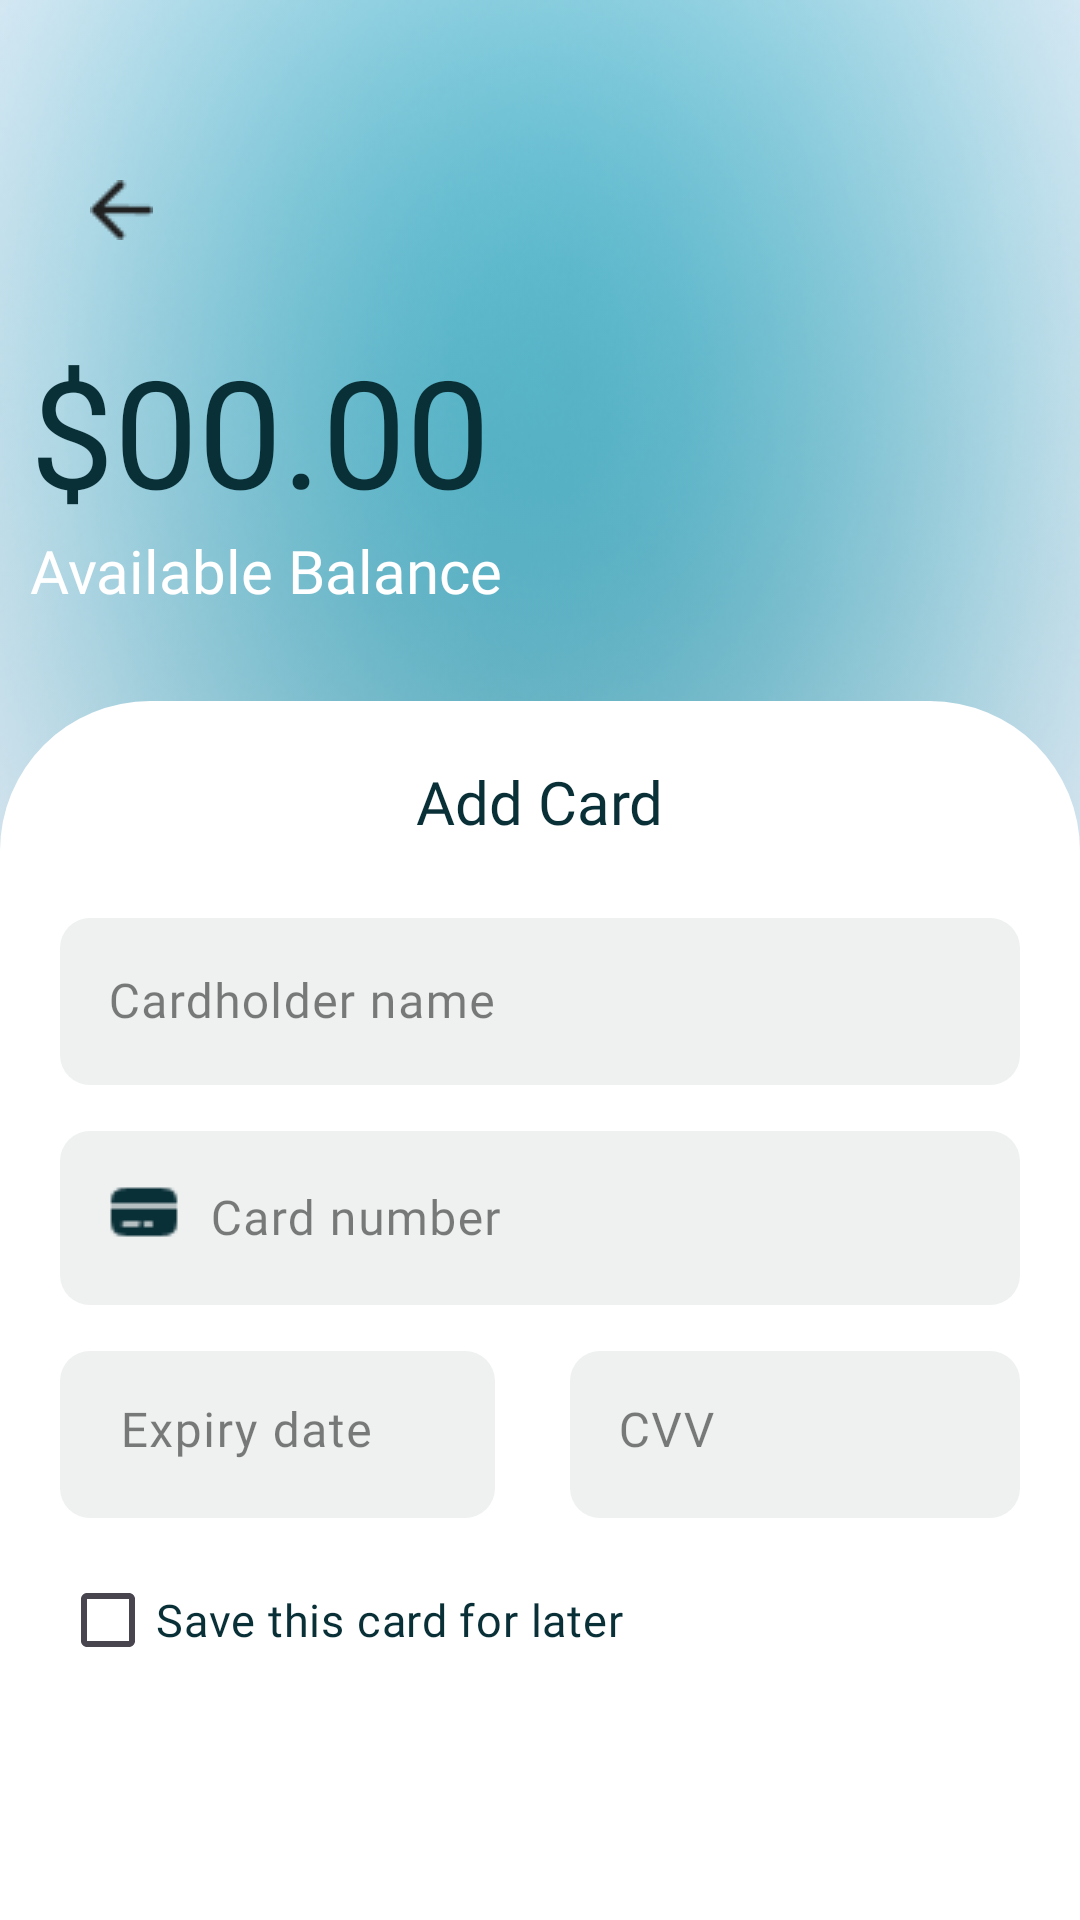

Write the Android layout XML for this screen, with the resource values it uses.
<!-- AndroidManifest.xml: activity theme Base.Theme.Fundra -->
<!-- res/layout/activity_new_card.xml -->
<?xml version="1.0" encoding="utf-8"?>
<androidx.constraintlayout.widget.ConstraintLayout xmlns:android="http://schemas.android.com/apk/res/android"
    xmlns:app="http://schemas.android.com/apk/res-auto"
    xmlns:tools="http://schemas.android.com/tools"
    android:id="@+id/main"
    android:layout_width="match_parent"
    android:layout_height="match_parent"
    tools:context=".balance.NewCardActivity"
    android:background="@drawable/main_bg">
    <ImageButton
        android:id="@+id/backButton"
        android:layout_width="wrap_content"
        android:layout_height="wrap_content"
        android:contentDescription="@string/Back"
        android:src="@drawable/back"
        android:background="@drawable/back_btn"
        android:padding="10dp"
        android:layout_marginTop="50dp"
        android:layout_marginStart="20dp"
        app:layout_constraintTop_toTopOf="parent"
        app:layout_constraintStart_toStartOf="parent" />
    <TextView
        android:id="@+id/currentalance"
        android:layout_width="wrap_content"
        android:layout_height="wrap_content"
        android:layout_marginStart="10dp"
        android:layout_marginTop="20dp"
        android:fontFamily="@font/open_sans_bold"
        android:text="@string/_00_00"
        android:textSize="50sp"
        android:textColor="@color/black1"
        app:layout_constraintStart_toStartOf="parent"
        app:layout_constraintTop_toBottomOf="@id/backButton" />
    <TextView
        android:id="@+id/av"
        android:layout_width="wrap_content"
        android:layout_height="wrap_content"
        android:text="@string/available_balance"
        android:textColor="@color/white"
        android:layout_marginStart="10dp"
        android:fontFamily="@font/open_sans_semibold"
        app:layout_constraintTop_toBottomOf="@id/currentalance"
        app:layout_constraintStart_toStartOf="parent"
        android:textSize="20sp" />
    <FrameLayout
        android:id="@+id/fram_balance"
        android:layout_width="match_parent"
        android:layout_height="0dp"
        android:layout_marginTop="30dp"
        app:layout_constraintBottom_toBottomOf="parent"
        app:layout_constraintEnd_toEndOf="parent"
        app:layout_constraintHorizontal_bias="0.0"
        app:layout_constraintStart_toStartOf="parent"
        app:layout_constraintTop_toBottomOf="@id/av"
        app:layout_constraintVertical_bias="1.0">
        <LinearLayout
            android:layout_width="match_parent"
            android:layout_height="match_parent"
            android:background="@drawable/frame"
            android:gravity="center_horizontal"
            android:orientation="vertical"
            android:padding="20dp">
            <TextView
                android:layout_width="wrap_content"
                android:layout_height="wrap_content"
                android:text="@string/add_card"
                android:textColor="@color/black1"
                android:fontFamily="@font/open_sans_bold"
                android:textSize="20sp"/>
            <com.google.android.material.textfield.TextInputLayout
                android:id="@+id/nameET"
                android:layout_width="match_parent"
                android:layout_height="wrap_content"
                android:layout_marginTop="20dp"
                app:boxStrokeColor="@color/black"
                android:textColorHint="@color/black_transparent">
                <com.google.android.material.textfield.TextInputEditText
                    android:id="@+id/cardholderTX"
                    android:layout_width="match_parent"
                    android:layout_height="wrap_content"
                    android:background="@drawable/balance_box"
                    android:fontFamily="@font/open_sans_semibold"
                    android:hint="@string/cardholder_name"
                    android:textColorHint="@color/black_transparent"
                    android:inputType="textPersonName" />
            </com.google.android.material.textfield.TextInputLayout>
            <com.google.android.material.textfield.TextInputLayout
                android:id="@+id/numberLayout"
                android:layout_width="match_parent"
                android:layout_height="wrap_content"
                android:layout_marginTop="10dp"
                app:boxStrokeColor="#80000000"
                android:textColorHint="@color/black_transparent">

                <com.google.android.material.textfield.TextInputEditText
                    android:id="@+id/card_numberTX"
                    android:layout_width="match_parent"
                    android:layout_height="wrap_content"
                    android:background="@drawable/balance_box"
                    android:fontFamily="@font/open_sans_semibold"
                    android:hint="@string/card_number"
                    android:drawablePadding="10dp"
                    android:drawableStart="@drawable/card"
                    android:textColorHint="@color/grey"
                    android:inputType="textEmailAddress" />
            </com.google.android.material.textfield.TextInputLayout>
            <LinearLayout
                android:layout_width="match_parent"
                android:layout_height="wrap_content"
                android:orientation="horizontal"
                android:baselineAligned="false"
                android:layout_marginTop="10dp">
                
                <com.google.android.material.textfield.TextInputLayout
                    android:id="@+id/expireLayout"
                    android:layout_width="0dp"
                    android:layout_height="wrap_content"
                    android:layout_weight="1"
                    app:boxStrokeColor="@color/black"
                    app:hintTextColor="#80000000"
                    android:textColorHint="@color/black_transparent">
                    <com.google.android.material.textfield.TextInputEditText
                        android:id="@+id/expireTX"
                        android:layout_width="match_parent"
                        android:layout_height="wrap_content"
                        android:background="@drawable/balance_box"
                        android:fontFamily="@font/open_sans_semibold"
                        android:paddingStart="20dp"
                        android:paddingEnd="20dp"
                        android:hint="@string/expiry_date"
                        android:layout_marginEnd="5dp"
                        android:inputType="textEmailAddress"
                        android:textColorHint="@color/grey"
                        android:gravity="start" />
                </com.google.android.material.textfield.TextInputLayout>
                
                <com.google.android.material.textfield.TextInputLayout
                    android:id="@+id/cvvLayout"
                    android:layout_width="0dp"
                    android:layout_height="wrap_content"
                    android:layout_marginStart="20dp"
                    android:layout_weight="1"
                    app:boxStrokeColor="@color/black"
                    app:hintTextColor="#80000000"
                    android:textColorHint="@color/black_transparent">
                    <com.google.android.material.textfield.TextInputEditText
                        android:id="@+id/cvvTX"
                        android:layout_width="match_parent"
                        android:layout_height="wrap_content"
                        android:background="@drawable/balance_box"
                        android:fontFamily="@font/open_sans_semibold"
                        android:hint="@string/cvv"
                        android:textColorHint="@color/grey"
                        android:inputType="textEmailAddress"
                        android:gravity="start" />
                </com.google.android.material.textfield.TextInputLayout>
            </LinearLayout>
            <CheckBox
                android:id="@+id/checkBox"
                android:layout_width="wrap_content"
                android:layout_height="wrap_content"
                android:layout_marginTop="10dp"
                android:textSize="15sp"
                android:textColor="@color/black1"
                android:text="@string/save_this_card_for_later"
                android:layout_gravity="start"
                android:fontFamily="@font/open_sans_bold" />
            <com.google.android.material.button.MaterialButton
                android:id="@+id/save_btn"
                android:layout_width="match_parent"
                android:layout_height="wrap_content"
                android:layout_marginTop="100dp"
                android:textColor="@color/black"
                android:textSize="20sp"
                android:text="@string/save_card"
                app:cornerRadius="100dp"
                android:fontFamily="@font/open_sans_bold"
                android:background="@drawable/sign_btn"
                app:backgroundTint="@null"/>


        </LinearLayout>
    </FrameLayout>


</androidx.constraintlayout.widget.ConstraintLayout>
<!-- resources referenced by this layout -->
<resources>
  <color name="black">#FF000000</color>
  <color name="black1">#092F37</color>
  <color name="black_transparent">#80000000</color>
  <color name="grey">#E9E9E9</color>
  <color name="white">#FFFFFFFF</color>
  <!-- drawable back: png bitmap (drawable, 362 bytes) -->
  <!-- drawable balance_box (drawable) -->
  <?xml version="1.0" encoding="utf-8"?>
  <shape xmlns:android="http://schemas.android.com/apk/res/android"
      android:shape="rectangle">
      <corners android:radius="10dp"/>
      <solid android:color="#EFF1F1"/>
  
  </shape>
  <!-- drawable card: png bitmap (drawable, 404 bytes) -->
  <!-- drawable frame (drawable) -->
  <?xml version="1.0" encoding="utf-8"?>
  <selector xmlns:android="http://schemas.android.com/apk/res/android">
      <item>
          <shape xmlns:android="http://schemas.android.com/apk/res/android"
              android:shape="rectangle">
  
              
              <solid android:color="@color/white" />
  
              
              <corners
                  android:topLeftRadius="50dp"
                  android:topRightRadius="50dp"/>
  
          </shape>
  
      </item>
  
  </selector>
  <!-- drawable main_bg: png bitmap (drawable, 304291 bytes) -->
  <!-- drawable sign_btn (drawable) -->
  <?xml version="1.0" encoding="utf-8"?>
  <selector xmlns:android="http://schemas.android.com/apk/res/android">
      <item>
          <shape
              android:shape="rectangle">
              <corners android:radius="15dp"/>
              <solid android:color="@color/navy_blue"/>
          </shape>
      </item>
  
  </selector>
  <string name="Back">back</string>
  <string name="_00_00">$00.00</string>
  <string name="add_card">Add Card</string>
  <string name="available_balance">Available Balance</string>
  <string name="card_number">Card number</string>
  <string name="cardholder_name">Cardholder name</string>
  <string name="cvv">CVV</string>
  <string name="expiry_date">Expiry date</string>
  <string name="save_card">Save Card</string>
  <string name="save_this_card_for_later">Save this card for later</string>
  <style name="Base.Theme.Fundra" parent="Theme.Material3.DayNight.NoActionBar">
          
          <item name="colorPrimary">@color/navy_blue</item>
          <item name="android:font">@font/open_sans_semibold</item>
          <item name="colorOnPrimary">@color/white</item>
          <item name="colorSecondary">@color/navy_blue</item>
          <item name="colorSurface">@color/white</item>
          <item name="colorOnSurface">@color/black</item>
          <item name="backgroundColor">@color/white</item>
          <item name="colorOnBackground">@color/black</item>
      </style>
  <color name="navy_blue">#24C6E4</color>
</resources>
